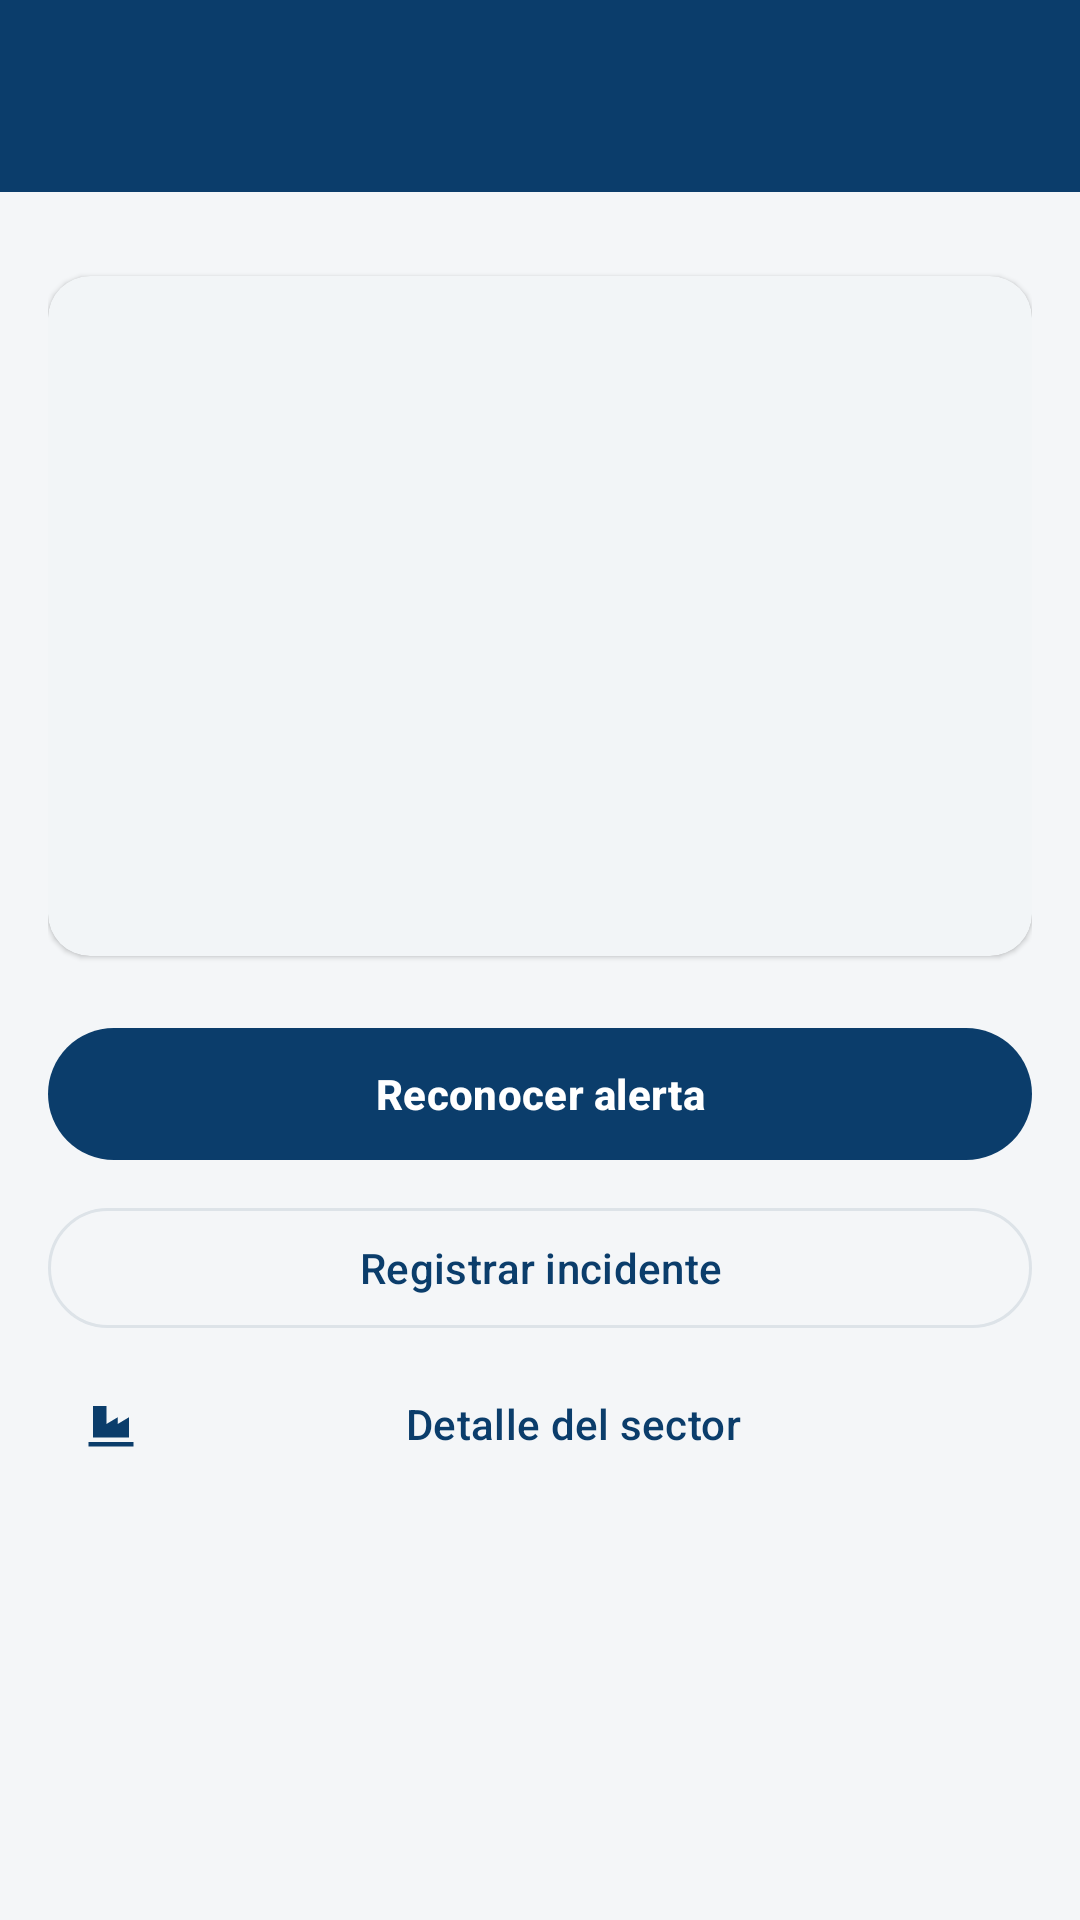

Layout XML and referenced resources for this Android screen:
<!-- AndroidManifest.xml: application theme Theme.TrabajoPracticoIng2 -->
<!-- res/layout/activity_detalle_alerta.xml -->
<?xml version="1.0" encoding="utf-8"?>
<LinearLayout xmlns:android="http://schemas.android.com/apk/res/android"
    xmlns:app="http://schemas.android.com/apk/res-auto"
    xmlns:tools="http://schemas.android.com/tools"
    android:layout_width="match_parent"
    android:layout_height="match_parent"
    android:background="@color/fondo"
    android:orientation="vertical">

    <include layout="@layout/view_barra" />

    <ScrollView
        android:layout_width="match_parent"
        android:layout_height="match_parent">

        <LinearLayout
            android:layout_width="match_parent"
            android:layout_height="wrap_content"
            android:orientation="vertical"
            android:padding="16dp">

            <TextView
                android:id="@+id/avisoRespuestaInmediata"
                android:layout_width="match_parent"
                android:layout_height="wrap_content"
                android:background="@drawable/bg_badge"
                android:backgroundTint="@color/estado_critico_suave"
                android:padding="14dp"
                android:textColor="@color/estado_critico"
                android:textStyle="bold"
                android:visibility="gone"
                style="@style/Texto.Cuerpo"
                tools:text="Requiere respuesta inmediata" />

            <com.google.android.material.card.MaterialCardView
                style="@style/Tarjeta"
                android:layout_width="match_parent"
                android:layout_height="wrap_content"
                android:layout_marginTop="12dp"
                app:contentPadding="16dp">

                <LinearLayout
                    android:layout_width="match_parent"
                    android:layout_height="wrap_content"
                    android:orientation="vertical">

                    <TextView
                        android:id="@+id/etiquetaDetalleSeveridad"
                        android:layout_width="wrap_content"
                        android:layout_height="wrap_content"
                        android:paddingStart="12dp"
                        android:paddingTop="4dp"
                        android:paddingEnd="12dp"
                        android:paddingBottom="4dp"
                        style="@style/Etiqueta"
                        tools:text="CRÍTICA" />

                    <TextView
                        android:id="@+id/textoDetalleTitulo"
                        android:layout_width="match_parent"
                        android:layout_height="wrap_content"
                        android:layout_marginTop="12dp"
                        style="@style/Texto.Titulo"
                        tools:text="Título" />

                    <TextView
                        android:id="@+id/textoDetalleDescripcion"
                        android:layout_width="match_parent"
                        android:layout_height="wrap_content"
                        android:layout_marginTop="8dp"
                        style="@style/Texto.Cuerpo"
                        tools:text="Descripción" />

                    <TextView
                        android:id="@+id/textoDetalleSector"
                        android:layout_width="match_parent"
                        android:layout_height="wrap_content"
                        android:layout_marginTop="14dp"
                        style="@style/Texto.Secundario"
                        tools:text="Sector" />

                    <TextView
                        android:id="@+id/textoDetalleTipo"
                        android:layout_width="match_parent"
                        android:layout_height="wrap_content"
                        android:layout_marginTop="4dp"
                        style="@style/Texto.Secundario"
                        tools:text="Tipo" />

                    <TextView
                        android:id="@+id/textoDetalleTiempo"
                        android:layout_width="match_parent"
                        android:layout_height="wrap_content"
                        android:layout_marginTop="4dp"
                        style="@style/Texto.Secundario"
                        tools:text="Hace" />

                    <TextView
                        android:id="@+id/textoDetalleEstado"
                        android:layout_width="match_parent"
                        android:layout_height="wrap_content"
                        android:layout_marginTop="12dp"
                        android:textStyle="bold"
                        style="@style/Texto.Cuerpo"
                        tools:text="Estado" />

                </LinearLayout>

            </com.google.android.material.card.MaterialCardView>

            <com.google.android.material.button.MaterialButton
                android:id="@+id/botonReconocer"
                android:layout_width="match_parent"
                android:layout_height="52dp"
                android:layout_marginTop="20dp"
                android:text="@string/alerta_reconocer"
                android:textStyle="bold"
                app:icon="@drawable/ic_check" />

            <com.google.android.material.button.MaterialButton
                android:id="@+id/botonGenerarIncidente"
                style="@style/Widget.Material3.Button.OutlinedButton"
                android:layout_width="match_parent"
                android:layout_height="wrap_content"
                android:layout_marginTop="8dp"
                android:text="@string/alerta_generar_incidente"
                app:icon="@drawable/ic_incidente" />

            <com.google.android.material.button.MaterialButton
                android:id="@+id/botonVerSector"
                style="@style/Widget.Material3.Button.TextButton"
                android:layout_width="match_parent"
                android:layout_height="wrap_content"
                android:layout_marginTop="4dp"
                android:text="@string/sector_detalle"
                app:icon="@drawable/ic_sector" />

        </LinearLayout>

    </ScrollView>

</LinearLayout>
<!-- res/layout/view_barra.xml (included above) -->
<?xml version="1.0" encoding="utf-8"?>
<com.google.android.material.appbar.AppBarLayout xmlns:android="http://schemas.android.com/apk/res/android"
    xmlns:app="http://schemas.android.com/apk/res-auto"
    android:layout_width="match_parent"
    android:layout_height="wrap_content"
    android:fitsSystemWindows="true"
    app:elevation="0dp"
    app:liftOnScroll="false">

    <com.google.android.material.appbar.MaterialToolbar
        android:id="@+id/barraSuperior"
        android:layout_width="match_parent"
        android:layout_height="?attr/actionBarSize"
        android:background="@color/azul_primario"
        app:navigationIcon="@drawable/ic_flecha_atras"
        app:navigationIconTint="@color/white"
        app:subtitleTextColor="#CFE1F1"
        app:titleTextColor="@color/white" />

</com.google.android.material.appbar.AppBarLayout>
<!-- resources referenced by this layout -->
<resources>
  <color name="azul_primario">#0B3D6B</color>
  <color name="estado_critico">#C62828</color>
  <color name="estado_critico_suave">#FBE7E7</color>
  <color name="fondo">#F4F6F8</color>
  <color name="white">#FFFFFFFF</color>
  <!-- drawable bg_badge (drawable) -->
  <?xml version="1.0" encoding="utf-8"?>
  <shape xmlns:android="http://schemas.android.com/apk/res/android"
      android:shape="rectangle">
      <corners android:radius="20dp" />
      <solid android:color="@color/superficie_variante" />
  </shape>
  <!-- drawable ic_sector (drawable) -->
  <vector xmlns:android="http://schemas.android.com/apk/res/android"
      android:width="24dp"
      android:height="24dp"
      android:viewportWidth="24"
      android:viewportHeight="24"
      android:tint="?attr/colorControlNormal">
      <path
          android:fillColor="@android:color/white"
          android:pathData="M2,20h20v2H2v-2zM4,18h16V9l-5,3V9l-5,3V4H4v14z" />
  </vector>
  <string name="alerta_generar_incidente">Registrar incidente</string>
  <string name="alerta_reconocer">Reconocer alerta</string>
  <string name="sector_detalle">Detalle del sector</string>
  <style name="Etiqueta" parent="Texto.Secundario">
          <item name="android:textAllCaps">true</item>
          <item name="android:letterSpacing">0.06</item>
          <item name="android:textStyle">bold</item>
      </style>
  <style name="Tarjeta" parent="Widget.Material3.CardView.Elevated">
          <item name="cardCornerRadius">14dp</item>
          <item name="cardElevation">1dp</item>
          <item name="cardBackgroundColor">@color/superficie</item>
          <item name="contentPadding">16dp</item>
      </style>
  <style name="Texto.Cuerpo" parent="TextAppearance.Material3.BodyMedium">
          <item name="android:textColor">@color/texto_primario</item>
      </style>
  <style name="Texto.Secundario" parent="TextAppearance.Material3.BodySmall">
          <item name="android:textColor">@color/texto_secundario</item>
      </style>
  <style name="Texto.Titulo" parent="TextAppearance.Material3.TitleLarge">
          <item name="android:textColor">@color/texto_primario</item>
          <item name="android:textStyle">bold</item>
      </style>
  <style name="Theme.TrabajoPracticoIng2" parent="Base.Theme.TrabajoPracticoIng2" />
  <color name="superficie_variante">#EEF2F5</color>
  <color name="superficie">#FFFFFFFF</color>
  <color name="texto_primario">#1B2733</color>
  <color name="texto_secundario">#5A6874</color>
  <style name="Base.Theme.TrabajoPracticoIng2" parent="Theme.Material3.DayNight.NoActionBar">
          <item name="colorPrimary">@color/azul_primario</item>
          <item name="colorOnPrimary">@color/white</item>
          <item name="colorPrimaryContainer">@color/azul_suave</item>
          <item name="colorOnPrimaryContainer">@color/azul_primario</item>
          <item name="colorSecondary">@color/azul_primario</item>
          <item name="colorOnSecondary">@color/white</item>
          <item name="colorError">@color/estado_critico</item>
          <item name="colorSurface">@color/superficie</item>
          <item name="colorOnSurface">@color/texto_primario</item>
          <item name="colorSurfaceVariant">@color/superficie_variante</item>
          <item name="colorOnSurfaceVariant">@color/texto_secundario</item>
          <item name="colorOutline">@color/borde</item>
          <item name="android:colorBackground">@color/fondo</item>
          <item name="android:statusBarColor">@color/azul_primario_oscuro</item>
      </style>
  <color name="azul_suave">#E8F0F7</color>
  <color name="borde">#DDE3E8</color>
  <color name="azul_primario_oscuro">#072A4A</color>
</resources>
